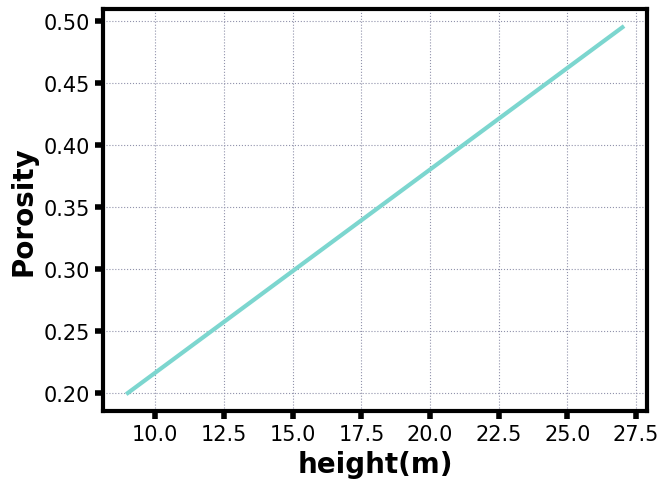

Here is the Python script that generated this plot:
import numpy as np
from scipy.optimize import curve_fit
import matplotlib.pyplot as plt

# 准备数据
plt.rcParams["font.sans-serif"] = ["Arial"] # 设置字体
plt.rcParams['font.size'] = 16
x = [9,27.30]
x_new = range(9,28,1)
y = [0.2,0.5]
z1 = np.polyfit(x, y, 1)
y_new = np.poly1d(z1)
print(y_new)
y_new = np.polyval(z1,x_new)
print(y_new)
# plt.text(0.2, 25, r"Porosity = 0.016h+0.05",fontsize=20)
plt.plot(x_new,y_new,color='#7cd6cf',linewidth=3.0)
font2 = {'family': 'Arial',
        'weight': "bold",
        'size': 20,
        }
plt.xlabel('height(m)',fontdict=font2)
plt.ylabel('Porosity',fontdict=font2)
plt.tick_params(axis="both", labelsize=15,width=4,length=6)
bwith = 3  # 边框宽度设置为2
TK = plt.gca()  # 获取边框
TK.spines['bottom'].set_linewidth(bwith)  # 图框下边
TK.spines['left'].set_linewidth(bwith)  # 图框左边
TK.spines['top'].set_linewidth(bwith)  # 图框上边
TK.spines['right'].set_linewidth(bwith)  # 图框右边
plt.subplots_adjust(left=0.135, right=0.985, top=0.973, bottom=0.135)
plt.grid(ls=':',
         color='#9192ab')  # 设置网格，颜色为蓝色
plt.show()